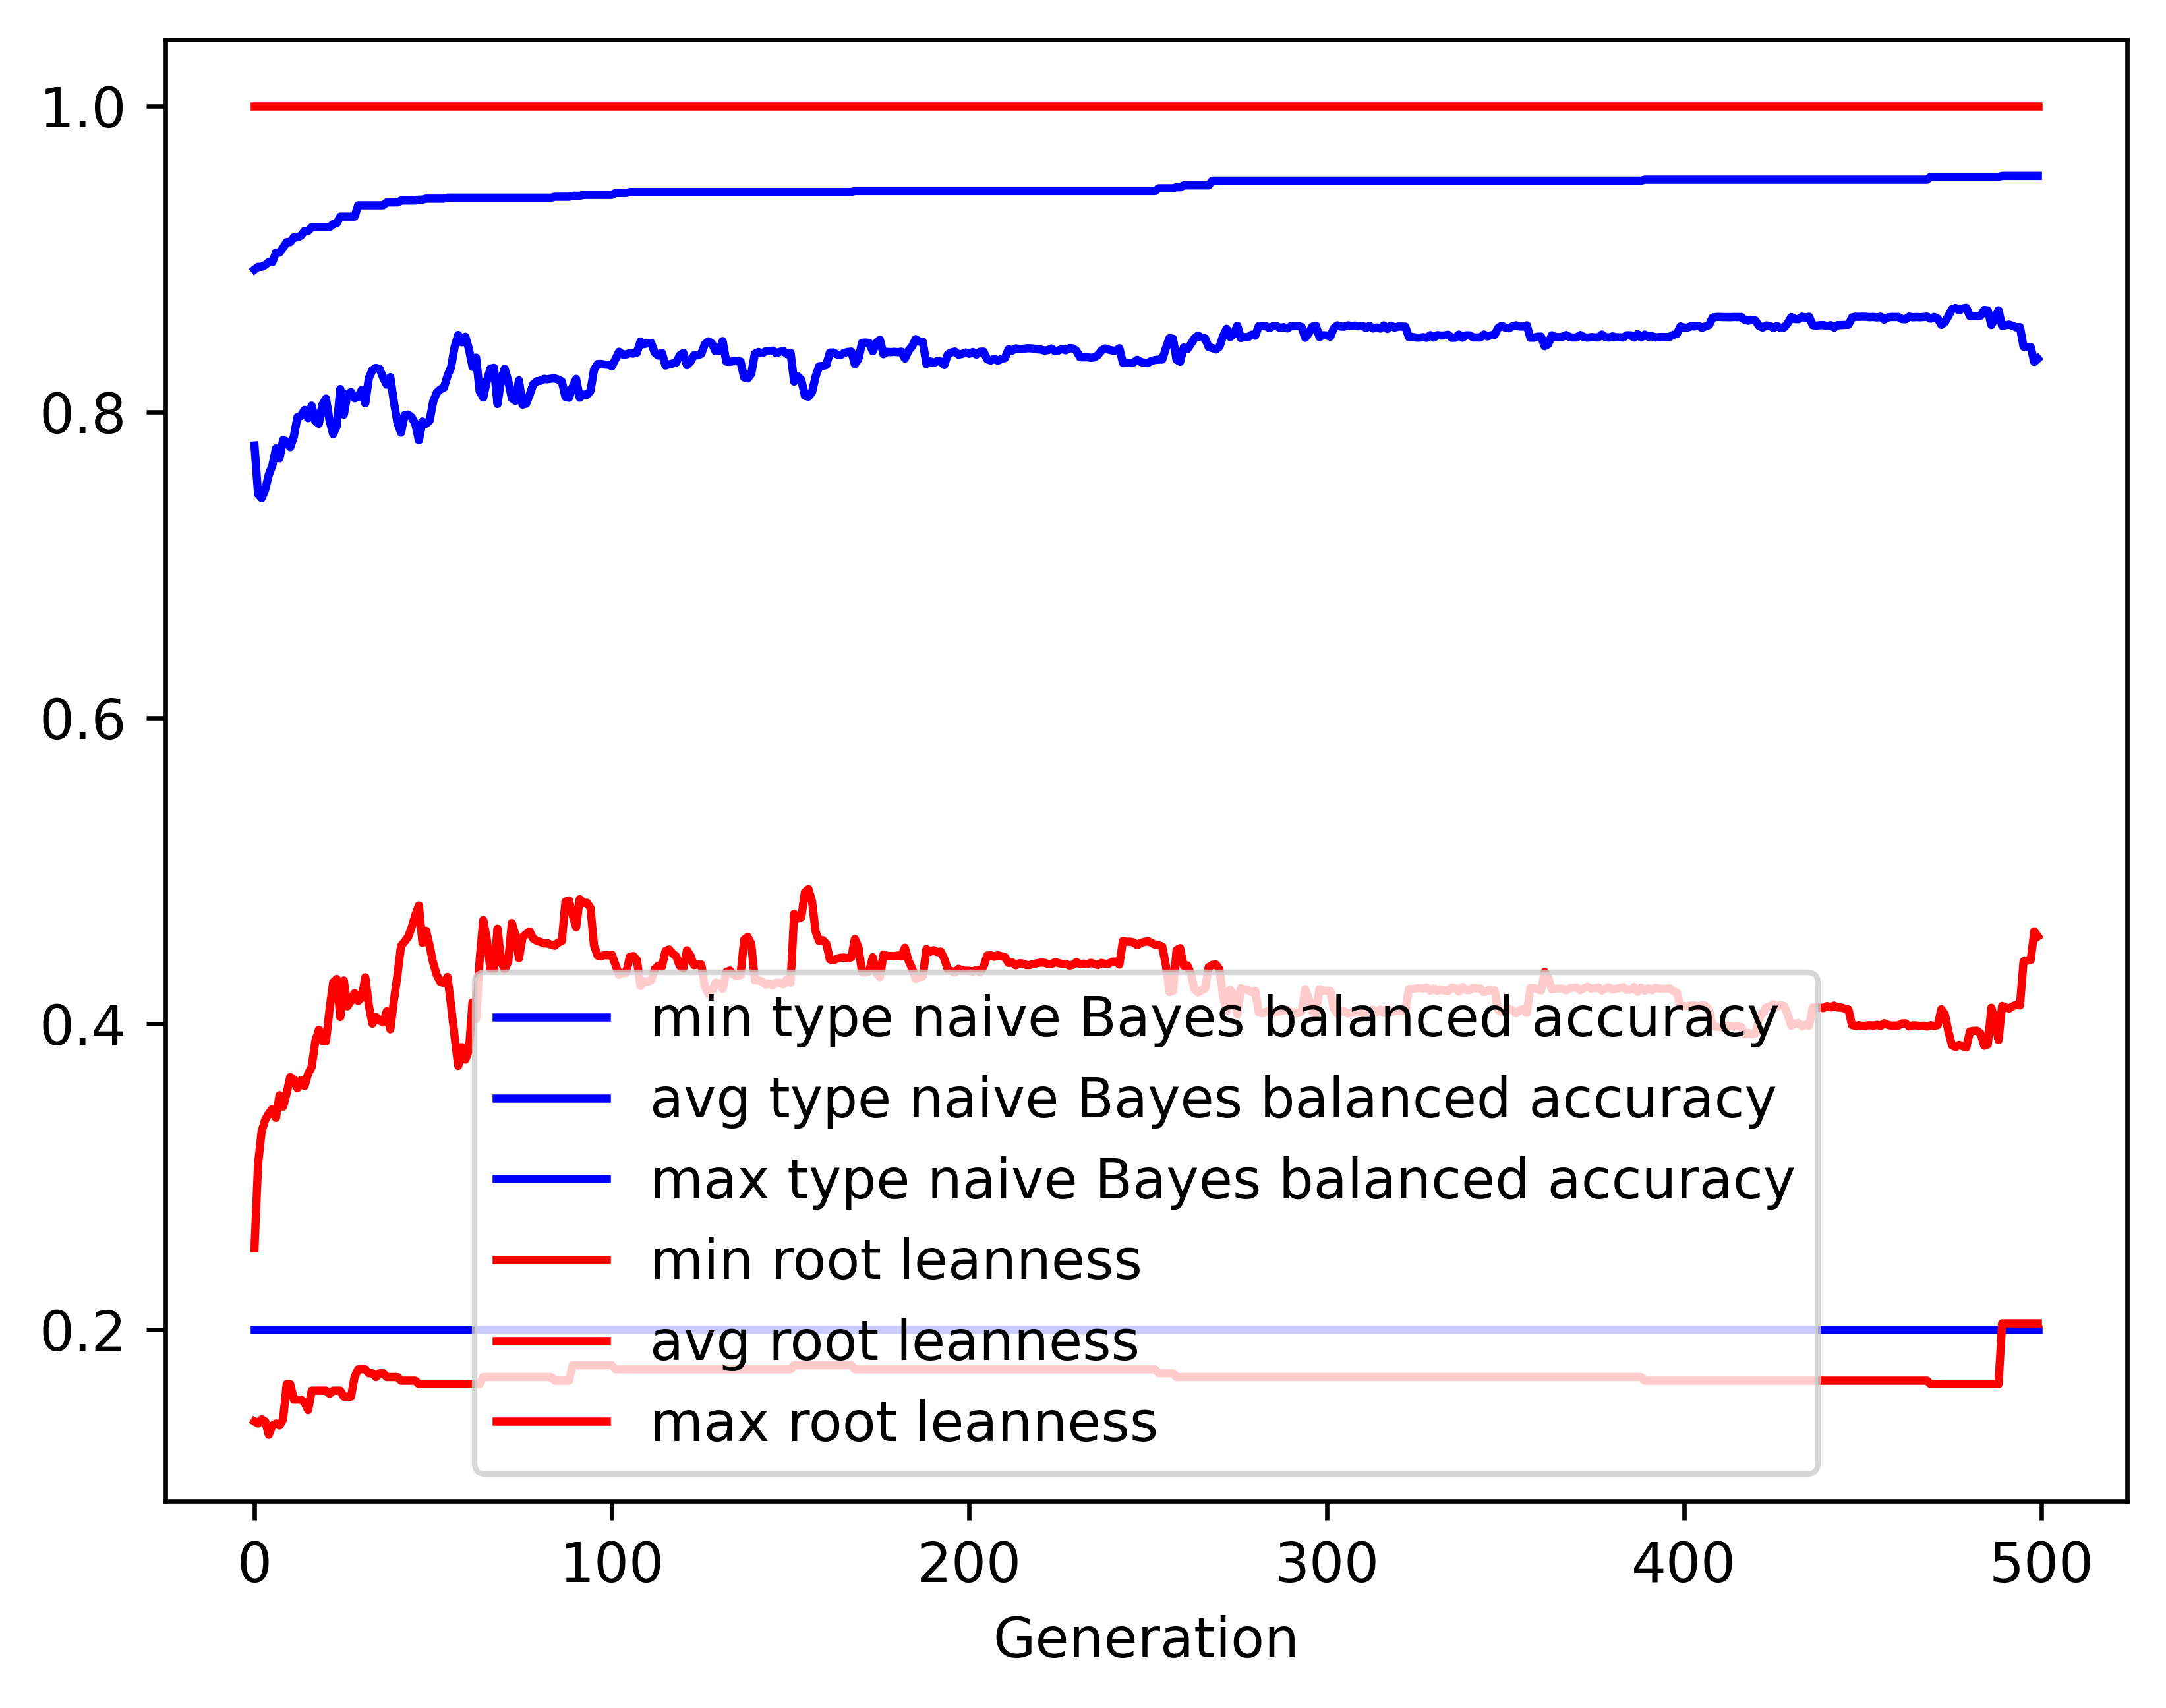

The file beside this chart, header and first rows:
gen, evals, gen_feats, explored, type naive Bayes balanced accuracy_min, type naive Bayes balanced accuracy_avg, type naive Bayes balanced accuracy_max, type naive Bayes balanced accuracy_std, root leanness_min, root leanness_avg, root leanness_max, root leanness_std
0, 500, 5036, 5036, 0.2, 0.778, 0.893, 0.1329, 0.14, 0.2532, 1.0, 0.1448
1, 366, 3772, 5102, 0.2, 0.7462, 0.8948, 0.1628, 0.1387, 0.3083, 1.0, 0.1606
2, 363, 2588, 5168, 0.2, 0.7436, 0.8948, 0.1772, 0.1414, 0.3297, 1.0, 0.1767
3, 388, 2148, 5226, 0.2, 0.749, 0.896, 0.1659, 0.14, 0.3372, 1.0, 0.1613
4, 377, 1773, 5289, 0.2, 0.7589, 0.8979, 0.1649, 0.1313, 0.3412, 1.0, 0.1697
5, 365, 1528, 5336, 0.2, 0.7649, 0.8979, 0.1672, 0.1374, 0.3443, 1.0, 0.1703
6, 373, 1307, 5384, 0.2, 0.7761, 0.9041, 0.1662, 0.1387, 0.3384, 1.0, 0.169
7, 359, 1194, 5427, 0.2, 0.7696, 0.9041, 0.1682, 0.1374, 0.3533, 1.0, 0.1688
8, 377, 1108, 5459, 0.2, 0.7816, 0.9072, 0.1612, 0.1414, 0.3458, 1.0, 0.1668
9, 361, 1008, 5502, 0.2, 0.7806, 0.9109, 0.1606, 0.1644, 0.3546, 1.0, 0.164
10, 373, 987, 5529, 0.2, 0.7769, 0.9109, 0.1645, 0.1644, 0.3652, 1.0, 0.1686
11, 384, 960, 5555, 0.2, 0.7837, 0.914, 0.1605, 0.1543, 0.3637, 1.0, 0.1678
12, 368, 871, 5578, 0.2, 0.7965, 0.914, 0.1486, 0.1543, 0.3579, 1.0, 0.1623
13, 378, 915, 5607, 0.2, 0.7973, 0.9151, 0.1447, 0.1543, 0.3631, 1.0, 0.1592
14, 347, 861, 5636, 0.2, 0.8012, 0.9182, 0.1483, 0.1525, 0.3593, 1.0, 0.1655
15, 378, 889, 5656, 0.2, 0.7958, 0.9182, 0.1584, 0.1474, 0.3674, 1.0, 0.1726
16, 392, 849, 5677, 0.2, 0.804, 0.9207, 0.1473, 0.1601, 0.3717, 1.0, 0.1634
17, 368, 795, 5693, 0.2, 0.7941, 0.9207, 0.1579, 0.1601, 0.3884, 1.0, 0.1745
18, 375, 767, 5708, 0.2, 0.7921, 0.9207, 0.1575, 0.1601, 0.396, 1.0, 0.1786
19, 371, 809, 5723, 0.2, 0.8047, 0.9207, 0.1484, 0.1601, 0.3887, 1.0, 0.173
20, 392, 718, 5732, 0.2, 0.8086, 0.9207, 0.148, 0.1601, 0.3885, 1.0, 0.1713
21, 375, 710, 5752, 0.2, 0.7943, 0.9207, 0.159, 0.1581, 0.4095, 1.0, 0.1773
22, 380, 710, 5767, 0.2, 0.7854, 0.9227, 0.1606, 0.1601, 0.427, 1.0, 0.1845
23, 358, 619, 5778, 0.2, 0.7907, 0.9232, 0.1504, 0.1601, 0.4293, 1.0, 0.1824
24, 368, 660, 5790, 0.2, 0.8149, 0.9276, 0.1396, 0.1601, 0.4043, 1.0, 0.1698
25, 371, 612, 5797, 0.2, 0.7981, 0.9276, 0.1504, 0.1562, 0.4282, 1.0, 0.1831
26, 365, 626, 5805, 0.2, 0.8115, 0.9276, 0.1504, 0.1562, 0.4113, 1.0, 0.1848
27, 380, 626, 5812, 0.2, 0.8129, 0.9276, 0.1472, 0.1562, 0.4148, 1.0, 0.182
28, 371, 638, 5820, 0.2, 0.8088, 0.9276, 0.1517, 0.169, 0.42, 1.0, 0.1886
29, 399, 595, 5823, 0.2, 0.8098, 0.935, 0.1594, 0.1741, 0.4149, 1.0, 0.1984
30, 363, 585, 5824, 0.2, 0.8142, 0.935, 0.1569, 0.1741, 0.4173, 1.0, 0.1936
31, 371, 578, 5829, 0.2, 0.8055, 0.935, 0.1643, 0.1741, 0.4303, 1.0, 0.1986
32, 388, 576, 5830, 0.2, 0.8221, 0.935, 0.1527, 0.1715, 0.4118, 1.0, 0.1897
33, 364, 613, 5837, 0.2, 0.8273, 0.935, 0.1563, 0.1715, 0.4, 1.0, 0.1968
34, 363, 545, 5844, 0.2, 0.8287, 0.935, 0.1595, 0.169, 0.4044, 1.0, 0.1952
35, 349, 533, 5849, 0.2, 0.828, 0.935, 0.168, 0.1715, 0.4021, 1.0, 0.2026
36, 354, 538, 5852, 0.2, 0.8223, 0.935, 0.177, 0.1715, 0.4008, 1.0, 0.2173
37, 351, 513, 5853, 0.2, 0.8178, 0.9368, 0.1844, 0.169, 0.4081, 1.0, 0.2205
38, 359, 539, 5857, 0.2, 0.8226, 0.9368, 0.1897, 0.169, 0.3963, 1.0, 0.2242
39, 377, 566, 5861, 0.2, 0.8065, 0.9368, 0.2023, 0.169, 0.415, 1.0, 0.238
40, 366, 540, 5866, 0.2, 0.7928, 0.9368, 0.2165, 0.169, 0.4319, 1.0, 0.2497
41, 361, 541, 5867, 0.2, 0.7863, 0.9381, 0.2198, 0.1667, 0.4508, 1.0, 0.2474
42, 362, 549, 5870, 0.2, 0.7978, 0.9381, 0.2113, 0.1667, 0.4537, 1.0, 0.2346
43, 371, 538, 5872, 0.2, 0.7982, 0.9381, 0.2116, 0.1667, 0.4568, 1.0, 0.2305
44, 362, 536, 5874, 0.2, 0.7964, 0.9381, 0.2162, 0.1667, 0.4631, 1.0, 0.2331
45, 358, 536, 5876, 0.2, 0.7921, 0.9381, 0.2186, 0.1667, 0.471, 1.0, 0.2339
46, 374, 549, 5878, 0.2, 0.7814, 0.9387, 0.2244, 0.1644, 0.4773, 1.0, 0.245
47, 368, 539, 5878, 0.2, 0.7937, 0.9387, 0.2198, 0.1644, 0.4528, 1.0, 0.2496
48, 358, 530, 5878, 0.2, 0.7921, 0.9393, 0.2193, 0.1644, 0.4608, 1.0, 0.2441
49, 364, 521, 5882, 0.2, 0.7943, 0.9393, 0.2204, 0.1644, 0.451, 1.0, 0.2497
50, 361, 544, 5883, 0.2, 0.8067, 0.9393, 0.228, 0.1644, 0.4397, 1.0, 0.2461
51, 369, 548, 5883, 0.2, 0.8125, 0.9393, 0.218, 0.1644, 0.4319, 1.0, 0.2443
52, 375, 540, 5883, 0.2, 0.8146, 0.9393, 0.2083, 0.1644, 0.4273, 1.0, 0.2484
53, 370, 575, 5883, 0.2, 0.8158, 0.9393, 0.2085, 0.1644, 0.4266, 1.0, 0.2474
54, 376, 561, 5884, 0.2, 0.8235, 0.9399, 0.2009, 0.1644, 0.4306, 1.0, 0.23
55, 364, 518, 5884, 0.2, 0.829, 0.9399, 0.205, 0.1644, 0.4119, 1.0, 0.2375
56, 353, 506, 5887, 0.2, 0.8425, 0.9399, 0.1926, 0.1644, 0.3914, 1.0, 0.2297
57, 361, 509, 5887, 0.2, 0.8502, 0.9399, 0.1925, 0.1644, 0.3724, 1.0, 0.231
58, 370, 538, 5887, 0.2, 0.8454, 0.9399, 0.1967, 0.1644, 0.3847, 1.0, 0.232
59, 383, 552, 5887, 0.2, 0.8491, 0.9399, 0.1976, 0.1644, 0.3766, 1.0, 0.2311
... 440 more rows
